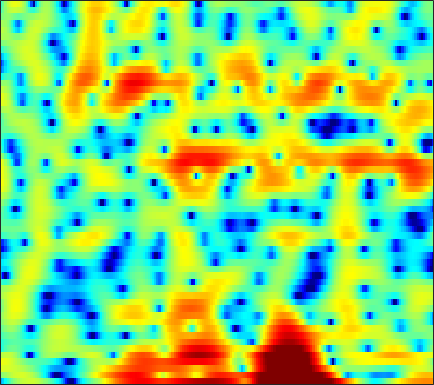

Source data for this figure (header and first rows):
-8.0149, -6.4704, -4.6082, -3.012, -1.9805, -0.78431, 0.21899, 0.85105, 1.5457, 2.086, 2.4751, 2.6658, 2.8156, 2.8657, 2.8264, 2.6789, 2.4271, 2.1689, 1.7374, 1.2121, 0.58469, 0.044452, -0.7679, -1.6871
0.257, 0.5481, 1.007, 1.503, 1.87, 2.317, 2.694, 2.918, 3.123, 3.214, 3.181, 3.068, 2.802, 2.393, 1.987, 1.306, 0.4524, -0.3089, -1.518, -2.978, -4.742, -6.336, -8.94, -12.34
3.393, 3.329, 3.242, 3.145, 3.061, 2.927, 2.761, 2.61, 2.372, 2.082, 1.736, 1.438, 0.9841, 0.4643, 0.02549, -0.6239, -1.353, -1.953, -2.819, -3.755, -4.729, -5.463, -6.423, -7.29
4.134, 3.99, 3.772, 3.505, 3.268, 2.893, 2.441, 2.054, 1.477, 0.8523, 0.2145, -0.2464, -0.7894, -1.222, -1.459, -1.669, -1.784, -1.835, -1.91, -2.033, -2.23, -2.443, -2.83, -3.339
1.79, 2.096, 2.385, 2.493, 2.433, 2.146, 1.594, 0.9751, -0.1799, -1.819, -4.136, -6.587, -11.64, -19.71, -15.31, -8.868, -5.235, -3.393, -1.616, -0.3659, 0.5028, 0.9525, 1.337, 1.512
-4.244, -3.061, -1.926, -1.182, -0.8431, -0.6452, -0.6889, -0.87, -1.284, -1.866, -2.523, -3.002, -3.477, -3.64, -3.484, -2.949, -2.172, -1.525, -0.6654, 0.1259, 0.8157, 1.251, 1.725, 2.079
-3.667, -3.122, -2.484, -1.986, -1.72, -1.509, -1.438, -1.471, -1.599, -1.787, -1.984, -2.112, -2.209, -2.191, -2.082, -1.801, -1.388, -1.012, -0.4564, 0.1172, 0.6744, 1.064, 1.528, 1.917
-2.434, -1.895, -1.31, -0.9095, -0.7354, -0.687, -0.8602, -1.129, -1.667, -2.409, -3.313, -4.041, -4.91, -5.402, -5.378, -4.783, -3.75, -2.859, -1.673, -0.5909, 0.3523, 0.9695, 1.665, 2.22
-1.393, -0.5628, 0.2577, 0.7703, 0.9693, 0.9892, 0.6982, 0.2543, -0.6727, -2.06, -4.054, -6.125, -10.14, -16.63, -17.75, -11.18, -6.98, -4.857, -2.791, -1.269, -0.1065, 0.5956, 1.355, 1.955
-0.1456, 0.6279, 1.458, 2.043, 2.322, 2.482, 2.393, 2.166, 1.658, 0.936, 0.05469, -0.6753, -1.615, -2.377, -2.752, -2.973, -2.937, -2.817, -2.612, -2.371, -2.077, -1.809, -1.411, -0.972
0.4165, 1.201, 2.113, 2.848, 3.258, 3.607, 3.742, 3.706, 3.478, 3.065, 2.485, 1.946, 1.117, 0.1782, -0.6073, -1.78, -3.12, -4.246, -5.918, -7.685, -9.164, -9.638, -9.086, -7.743
-0.7167, 0.5514, 1.899, 2.923, 3.501, 4.031, 4.313, 4.369, 4.244, 3.89, 3.323, 2.754, 1.798, 0.6075, -0.4541, -2.126, -4.156, -5.959, -8.873, -12.58, -16.91, -18.55, -16.23, -13.11
-0.2164, 0.8787, 2.075, 2.982, 3.495, 3.985, 4.255, 4.314, 4.207, 3.885, 3.34, 2.784, 1.824, 0.6163, -0.4546, -2.104, -4.011, -5.592, -7.822, -10.04, -11.98, -13.02, -13.58, -13.19
1.481, 1.918, 2.481, 2.986, 3.308, 3.648, 3.861, 3.926, 3.873, 3.646, 3.221, 2.768, 1.965, 0.9185, -0.04296, -1.576, -3.443, -5.099, -7.761, -11.22, -16.24, -22.52, -31.14, -19.2
1.093, 1.177, 1.388, 1.714, 2.013, 2.433, 2.824, 3.073, 3.3, 3.378, 3.276, 3.073, 2.63, 1.972, 1.33, 0.2813, -0.974, -2.05, -3.626, -5.282, -6.851, -7.816, -8.611, -8.787
-2.7, -3.184, -3.293, -2.672, -1.851, -0.581, 0.6521, 1.462, 2.344, 2.981, 3.38, 3.522, 3.514, 3.295, 3.004, 2.455, 1.745, 1.128, 0.2203, -0.735, -1.696, -2.388, -3.231, -3.978
-9.764, -14.59, -38.08, -12.94, -8.186, -4.294, -1.665, -0.189, 1.317, 2.422, 3.204, 3.607, 3.916, 3.998, 3.926, 3.655, 3.203, 2.753, 2.02, 1.14, 0.1414, -0.6862, -1.868, -3.12
-6.176, -6.518, -6.407, -5.524, -4.467, -2.86, -1.274, -0.2016, 1.033, 2.047, 2.832, 3.284, 3.706, 3.925, 3.955, 3.824, 3.493, 3.111, 2.408, 1.471, 0.2854, -0.7929, -2.546, -4.685
-5.626, -5.217, -4.531, -3.694, -2.994, -1.982, -0.9674, -0.2339, 0.6951, 1.515, 2.217, 2.652, 3.122, 3.445, 3.58, 3.618, 3.469, 3.226, 2.709, 1.945, 0.8997, -0.09298, -1.735, -3.854
-8.287, -7.59, -6.566, -5.419, -4.541, -3.412, -2.39, -1.704, -0.8757, -0.1529, 0.5202, 0.992, 1.577, 2.112, 2.469, 2.836, 3.053, 3.099, 2.987, 2.674, 2.144, 1.624, 0.7746, -0.1992
-15.22, -14.78, -12.08, -9.204, -7.453, -5.714, -4.558, -3.981, -3.565, -3.348, -3.102, -2.71, -1.845, -0.6953, 0.2213, 1.323, 2.202, 2.683, 3.074, 3.205, 3.103, 2.894, 2.494, 2.016
-12.66, -12.57, -10.17, -7.519, -6.024, -4.75, -4.226, -4.343, -5.37, -7.688, -12.4, -16.44, -10.25, -4.723, -2.01, 0.5064, 2.19, 3.053, 3.766, 4.053, 3.993, 3.743, 3.199, 2.482
-2.583, -2.546, -2.284, -1.907, -1.631, -1.385, -1.386, -1.634, -2.225, -3.071, -3.837, -3.866, -2.806, -0.981, 0.4287, 2.028, 3.219, 3.822, 4.253, 4.261, 3.826, 3.213, 1.941, 0.07925
-1.04, -0.9806, -0.8889, -0.8098, -0.7568, -0.6999, -0.6709, -0.6456, -0.5846, -0.466, -0.205, 0.08769, 0.6384, 1.308, 1.813, 2.451, 2.943, 3.164, 3.221, 2.973, 2.365, 1.642, 0.2849, -1.603
-1.463, -1.444, -1.515, -1.651, -1.767, -1.893, -1.913, -1.797, -1.512, -1.065, -0.4719, 0.01679, 0.6886, 1.345, 1.786, 2.285, 2.626, 2.772, 2.791, 2.593, 2.179, 1.718, 0.9279, -0.02082
-1.664, -1.921, -2.539, -3.404, -4.186, -5.238, -5.942, -5.972, -5.237, -3.89, -2.424, -1.37, -0.1178, 0.915, 1.57, 2.249, 2.722, 2.948, 3.078, 3.016, 2.778, 2.498, 2.006, 1.398
-0.9978, -1.584, -2.771, -4.572, -6.499, -10.41, -18.71, -31.01, -13.08, -7.626, -4.326, -2.543, -0.7189, 0.6654, 1.476, 2.301, 2.885, 3.162, 3.344, 3.326, 3.117, 2.856, 2.384, 1.812
0.6008, 0.04863, -0.9155, -2.152, -3.218, -4.658, -5.721, -5.978, -5.388, -4.115, -2.667, -1.586, -0.2858, 0.8552, 1.558, 2.317, 2.848, 3.096, 3.223, 3.117, 2.786, 2.388, 1.676, 0.7921
2.498, 2.074, 1.357, 0.4887, -0.214, -1.145, -1.934, -2.392, -2.631, -2.437, -1.869, -1.24, -0.2581, 0.733, 1.412, 2.186, 2.719, 2.959, 3.04, 2.841, 2.324, 1.713, 0.5885, -0.989
4.077, 3.674, 2.889, 1.853, 0.9079, -0.6034, -2.404, -3.893, -5.809, -6.707, -5.669, -4.182, -2.104, -0.347, 0.7328, 1.838, 2.587, 2.917, 3.074, 2.896, 2.386, 1.77, 0.5985, -1.048
4.533, 4.11, 3.267, 2.112, 1.004, -0.8524, -3.29, -5.739, -10.33, -14.83, -10.54, -6.934, -3.584, -1.3, -0.05108, 1.119, 1.885, 2.224, 2.409, 2.322, 2.013, 1.635, 0.9316, 0.05022
4.22, 3.764, 2.952, 1.894, 0.9822, -0.3252, -1.676, -2.574, -3.459, -3.831, -3.435, -2.809, -1.764, -0.7778, -0.1516, 0.4436, 0.7458, 0.8024, 0.6768, 0.4334, 0.1462, -0.03214, -0.1807, -0.3112
4.443, 3.812, 2.756, 1.481, 0.4278, -1.005, -2.296, -2.912, -3.225, -2.914, -2.168, -1.522, -0.637, 0.06506, 0.3954, 0.5423, 0.2466, -0.3009, -1.475, -3.001, -4.363, -4.611, -3.599, -1.998
4.232, 3.269, 1.675, -0.2577, -2.033, -5.003, -8.961, -12.37, -12.22, -7.612, -4.21, -2.341, -0.5791, 0.6153, 1.104, 1.29, 0.8507, 0.06082, -1.812, -5.13, -10.7, -12.81, -6.712, -2.345
1.311, 0.01647, -1.967, -4.116, -5.759, -7.919, -9.945, -10.86, -10.17, -7.598, -4.838, -3.103, -1.235, 0.07045, 0.7513, 1.243, 1.333, 1.163, 0.7257, 0.1621, -0.2276, -0.2178, 0.2564, 1.068
-2.103, -3.963, -7.064, -10.89, -13.55, -13.94, -11.45, -9.55, -7.378, -5.333, -3.553, -2.345, -0.9626, 0.1145, 0.7436, 1.334, 1.696, 1.835, 1.901, 1.91, 1.924, 1.976, 2.088, 2.229
-3.009, -4.566, -7.128, -10.29, -12.33, -12.19, -9.556, -7.513, -5.222, -3.446, -1.971, -1.036, -0.03449, 0.7571, 1.204, 1.64, 1.903, 2.009, 2.04, 2.001, 1.926, 1.863, 1.804, 1.776
-1.94, -2.4, -3.001, -3.485, -3.651, -3.514, -2.97, -2.424, -1.551, -0.6929, 0.09071, 0.5856, 1.131, 1.516, 1.697, 1.807, 1.752, 1.619, 1.336, 0.9398, 0.4845, 0.1434, -0.2218, -0.3909
-1.477, -1.165, -0.8224, -0.4988, -0.2718, 0.05202, 0.4111, 0.7007, 1.076, 1.454, 1.762, 1.935, 2.087, 2.107, 2.033, 1.782, 1.352, 0.8892, 0.08561, -0.975, -2.295, -3.43, -4.999, -6.064
-2.077, -1.079, -0.07744, 0.6553, 1.061, 1.476, 1.763, 1.939, 2.099, 2.218, 2.255, 2.258, 2.168, 1.974, 1.746, 1.287, 0.6419, 0.0001085, -1.125, -2.596, -4.604, -6.659, -10.79, -19.02
-1.62, -0.5263, 0.509, 1.145, 1.437, 1.625, 1.636, 1.578, 1.454, 1.294, 1.169, 1.089, 0.9542, 0.7712, 0.5497, 0.1303, -0.5032, -1.093, -2.068, -3.167, -4.335, -5.158, -5.971, -6.122
1.225, 1.62, 1.921, 1.937, 1.762, 1.28, 0.5879, -0.06432, -0.9211, -1.607, -1.865, -1.829, -1.516, -1.216, -1.117, -1.246, -1.733, -2.362, -3.476, -4.874, -6.155, -6.647, -6.351, -5.077
3.677, 3.535, 3.146, 2.502, 1.785, 0.4692, -1.376, -3.219, -6.629, -10.77, -11.62, -8.905, -5.702, -3.649, -2.715, -2.186, -2.341, -2.97, -4.552, -7.424, -12.98, -25.02, -14.94, -7.623
3.787, 3.422, 2.763, 1.852, 0.9811, -0.4721, -2.356, -4.027, -6.674, -9.171, -9.527, -8.194, -5.824, -3.909, -2.861, -2.004, -1.728, -1.85, -2.464, -3.412, -4.354, -4.694, -4.311, -3.09
2.655, 2.334, 1.777, 0.9922, 0.2629, -0.9128, -2.262, -3.295, -4.407, -4.97, -4.863, -4.296, -3.156, -1.956, -1.13, -0.222, 0.3486, 0.5787, 0.6226, 0.4522, 0.1554, -0.0986, -0.4262, -0.6944
0.5542, 0.6654, 0.6001, 0.2132, -0.3609, -1.568, -3.369, -5.18, -8.064, -9.762, -7.694, -5.213, -2.442, -0.2698, 0.9586, 2.194, 3.012, 3.368, 3.569, 3.446, 3.007, 2.467, 1.442, -0.09628
-4.775, -3.646, -2.632, -2.137, -2.147, -2.7, -3.933, -5.451, -8.043, -9.568, -7.176, -4.538, -1.59, 0.5758, 1.795, 2.958, 3.709, 4.018, 4.131, 3.922, 3.402, 2.807, 1.71, 0.2267
-10.1, -8.041, -5.852, -4.291, -3.451, -2.728, -2.355, -2.21, -2.03, -1.619, -0.8785, -0.1503, 0.8741, 1.83, 2.438, 3.037, 3.386, 3.485, 3.375, 3.022, 2.439, 1.855, 0.906, -0.1393
-12.32, -9.431, -6.529, -4.365, -3.097, -1.779, -0.7783, -0.16, 0.5187, 1.135, 1.719, 2.118, 2.597, 2.989, 3.197, 3.34, 3.293, 3.138, 2.753, 2.17, 1.401, 0.7112, -0.3419, -1.545
-8.05, -6.386, -4.424, -2.755, -1.688, -0.5023, 0.4687, 1.081, 1.767, 2.326, 2.768, 3.021, 3.271, 3.384, 3.368, 3.205, 2.855, 2.461, 1.768, 0.8794, -0.1823, -1.075, -2.355, -3.73
-3.299, -2.594, -1.618, -0.7064, -0.07894, 0.6756, 1.329, 1.757, 2.259, 2.665, 2.978, 3.154, 3.276, 3.248, 3.118, 2.765, 2.197, 1.605, 0.5851, -0.7217, -2.306, -3.644, -5.533, -7.242
-0.2758, 0.04124, 0.4374, 0.7842, 1.006, 1.277, 1.531, 1.726, 2.003, 2.303, 2.603, 2.798, 2.967, 2.999, 2.904, 2.574, 1.972, 1.317, 0.1124, -1.537, -3.779, -5.995, -10.02, -16.34
1.543, 1.577, 1.479, 1.25, 0.9987, 0.5951, 0.2275, 0.06496, 0.1111, 0.5089, 1.132, 1.627, 2.228, 2.651, 2.808, 2.783, 2.453, 1.994, 1.062, -0.2406, -1.968, -3.554, -6.004, -8.348
2.226, 2.03, 1.533, 0.6841, -0.2359, -1.947, -4.251, -6.095, -6.971, -4.986, -2.373, -0.7431, 0.9026, 2.015, 2.565, 2.973, 3.06, 2.93, 2.53, 1.879, 1.034, 0.3146, -0.6803, -1.593
1.434, 1.33, 0.9522, 0.1535, -0.8113, -2.734, -5.642, -8.504, -10.33, -6.995, -3.596, -1.734, 0.03214, 1.22, 1.843, 2.398, 2.715, 2.815, 2.795, 2.585, 2.212, 1.836, 1.24, 0.5452
-0.3978, 0.111, 0.5229, 0.6134, 0.468, 0.04322, -0.5185, -0.8769, -1.096, -0.951, -0.5831, -0.2725, 0.07967, 0.363, 0.5574, 0.8565, 1.206, 1.481, 1.777, 1.949, 1.915, 1.737, 1.284, 0.6061
-2.203, -0.7198, 0.7223, 1.697, 2.176, 2.523, 2.606, 2.539, 2.288, 1.849, 1.194, 0.5144, -0.6659, -2.039, -2.912, -3.171, -2.207, -1.132, 0.1824, 1.107, 1.57, 1.618, 1.286, 0.5169
-2.73, -0.9422, 0.9185, 2.269, 3, 3.646, 3.951, 3.955, 3.668, 3.012, 1.899, 0.6633, -1.781, -5.868, -11.45, -18.24, -7.571, -3.957, -1.131, 0.441, 1.2, 1.347, 1.057, 0.2191
